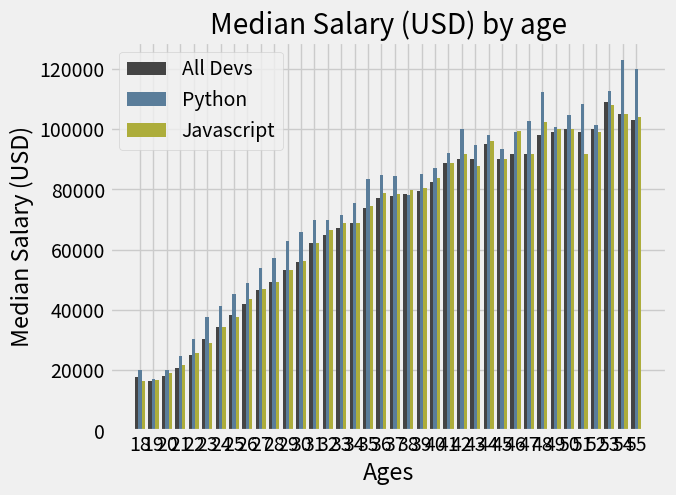

Source code (Python):
import numpy as np
from matplotlib import pyplot as plt

plt.style.use("fivethirtyeight")

ages_x = [18, 19, 20, 21, 22, 23, 24, 25, 26, 27, 28, 29, 30, 31, 32, 33, 34, 35,
          36, 37, 38, 39, 40, 41, 42, 43, 44, 45, 46, 47, 48, 49, 50, 51, 52, 53, 54, 55]

x_indexes = np.arange(len(ages_x))
width = 0.25

dev_y = [17784, 16500, 18012, 20628, 25206, 30252, 34368, 38496, 42000, 46752, 49320, 53200, 56000, 62316, 64928, 67317, 68748, 73752, 77232,
         78000, 78508, 79536, 82488, 88935, 90000, 90056, 95000, 90000, 91633, 91660, 98150, 98964, 100000, 98988, 100000, 108923, 105000, 103117]

plt.bar(x_indexes - width,dev_y,width=width,color ='#444444',label='All Devs')

py_dev_y = [20046, 17100, 20000, 24744, 30500, 37732, 41247, 45372, 48876, 53850, 57287, 63016, 65998, 70003, 70000, 71496, 75370, 83640, 84666,
            84392, 78254, 85000, 87038, 91991, 100000, 94796, 97962, 93302, 99240, 102736, 112285, 100771, 104708, 108423, 101407, 112542, 122870, 120000]


plt.bar(x_indexes,py_dev_y,width=width,color='#5a7d9a',label='Python')

js_dev_y = [16446, 16791, 18942, 21780, 25704, 29000, 34372, 37810, 43515, 46823, 49293, 53437, 56373, 62375, 66674, 68745, 68746, 74583, 79000,
            78508, 79996, 80403, 83820, 88833, 91660, 87892, 96243, 90000, 99313, 91660, 102264, 100000, 100000, 91660, 99240, 108000, 105000, 104000]

plt.bar(x_indexes + width,js_dev_y,width=width,color='#adad3b',label ='Javascript')

plt.xticks(ticks=x_indexes,labels=ages_x)

plt.xlabel('Ages')
plt.ylabel('Median Salary (USD)')
plt.title('Median Salary (USD) by age')


plt.legend()
plt.show()
